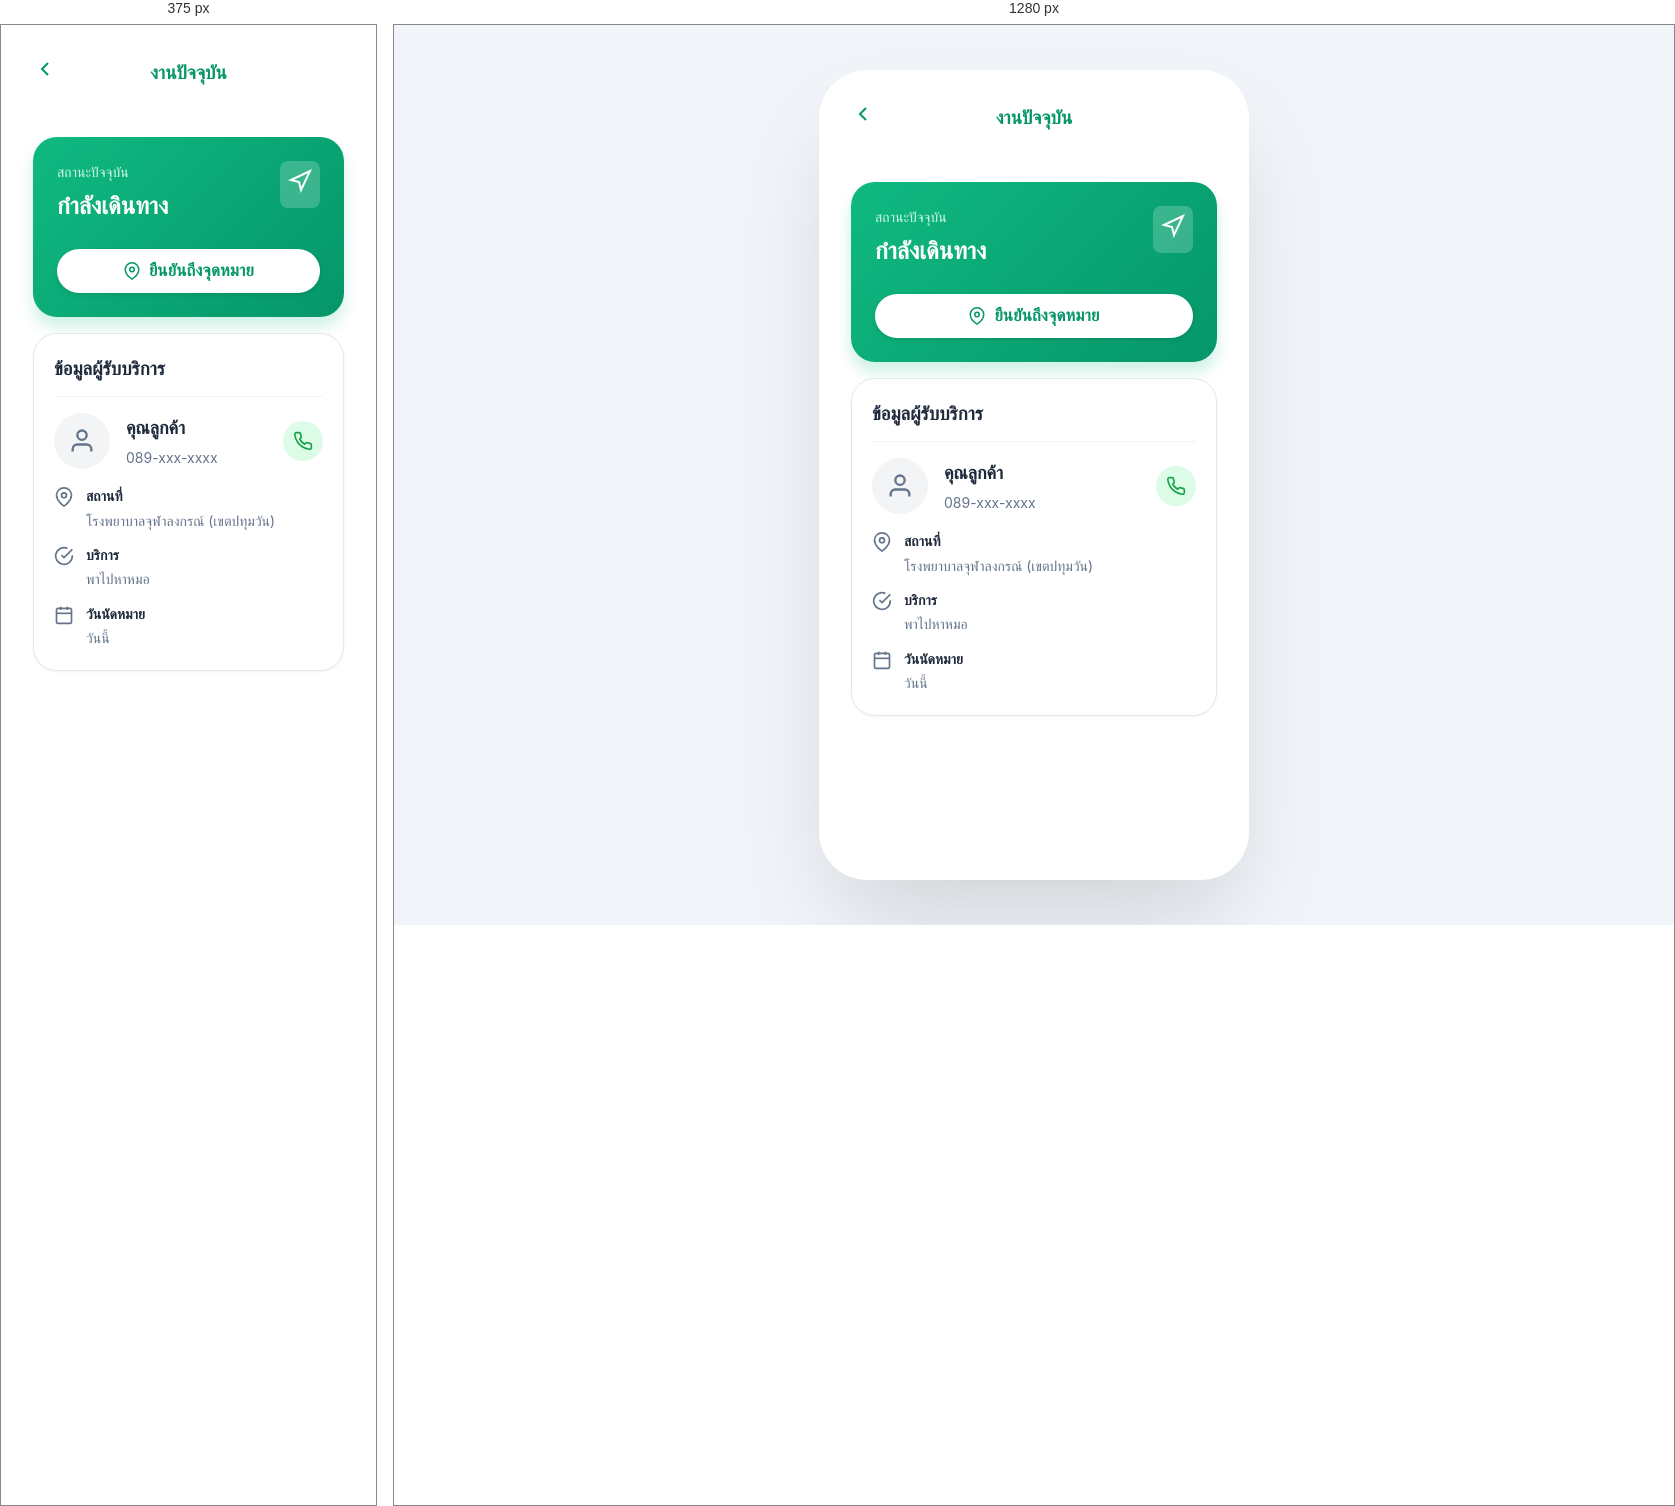
Rendered at 375 px and 1280 px, left to right.

<!-- file: provider-current-job.html -->
<!DOCTYPE html>
<html lang="th">

<head>
    <meta charset="UTF-8">
    <meta name="viewport" content="width=device-width, initial-scale=1.0">
    <title>งานปัจจุบัน - MediCare Link</title>
    <link rel="stylesheet" href="css/style.css">
    <link rel="preconnect" href="https://fonts.googleapis.com">
    <link rel="preconnect" href="https://fonts.gstatic.com" crossorigin>
    <link href="https://fonts.googleapis.com/css2?family=Outfit:wght@300;400;600;800&display=swap" rel="stylesheet">
</head>

<body>
    <div class="mobile-container">
        <div class="header-nav" style="padding: 2rem 2rem 1rem;">
            <a href="provider-jobs.html" style="color: #059669; text-decoration: none;">
                <svg width="24" height="24" viewBox="0 0 24 24" fill="none" stroke="currentColor" stroke-width="2">
                    <path d="m15 18-6-6 6-6" />
                </svg>
            </a>
            <h3 style="font-weight: 800; color: #059669;">งานปัจจุบัน</h3>
            <div style="width: 24px;"></div>
        </div>

        <div class="content-container-with-nav">
            <!-- Status Card -->
            <div class="fade-in"
                style="background: linear-gradient(135deg, #10b981 0%, #059669 100%); border-radius: 1.5rem; padding: 1.5rem; color: white; box-shadow: 0 10px 15px rgba(16, 185, 129, 0.2); margin-bottom: 1rem; position: relative; overflow: hidden;">
                <div style="position: relative; z-index: 10;">
                    <div
                        style="display: flex; justify-content: space-between; align-items: flex-start; margin-bottom: 1rem;">
                        <div>
                            <p style="color: #d1fae5; font-size: 0.875rem; margin-bottom: 0.25rem;">สถานะปัจจุบัน</p>
                            <h2 id="statusText" style="font-size: 1.5rem; font-weight: 800;">กำลังเดินทาง</h2>
                        </div>
                        <div style="background: rgba(255,255,255,0.2); padding: 0.5rem; border-radius: 0.5rem;">
                            <svg id="statusIcon" width="24" height="24" viewBox="0 0 24 24" fill="none" stroke="white"
                                stroke-width="2">
                                <polygon points="3 11 22 2 13 21 11 13 3 11" />
                            </svg>
                        </div>
                    </div>

                    <!-- Action Buttons -->
                    <div id="actionButtons"
                        style="display: grid; grid-template-columns: 1fr; gap: 0.75rem; margin-top: 1.5rem;">
                        <button onclick="updateStatus('arrived')" class="btn"
                            style="background: white; color: #059669; padding: 0.75rem; font-weight: 700; box-shadow: 0 2px 4px rgba(0,0,0,0.1); display: flex; align-items: center; justify-content: center; gap: 0.5rem;">
                            <svg width="18" height="18" viewBox="0 0 24 24" fill="none" stroke="currentColor"
                                stroke-width="2">
                                <path d="M21 10c0 7-9 13-9 13s-9-6-9-13a9 9 0 0 1 18 0z" />
                                <circle cx="12" cy="10" r="3" />
                            </svg>
                            ยืนยันถึงจุดหมาย
                        </button>
                    </div>
                </div>
            </div>

            <!-- Job Details Card -->
            <div class="fade-in"
                style="background: white; padding: 1.25rem; border-radius: 1.5rem; border: 1px solid #e5e7eb; box-shadow: 0 1px 3px rgba(0,0,0,0.05);">
                <h3
                    style="font-weight: 700; margin-bottom: 1rem; padding-bottom: 0.75rem; border-bottom: 1px solid #f3f4f6;">
                    ข้อมูลผู้รับบริการ</h3>

                <div style="display: flex; align-items: center; gap: 1rem; margin-bottom: 1rem;">
                    <div
                        style="width: 3.5rem; height: 3.5rem; background: #f3f4f6; border-radius: 50%; display: flex; align-items: center; justify-content: center; color: var(--text-muted);">
                        <svg width="28" height="28" viewBox="0 0 24 24" fill="none" stroke="currentColor"
                            stroke-width="2">
                            <path d="M20 21v-2a4 4 0 0 0-4-4H8a4 4 0 0 0-4 4v2" />
                            <circle cx="12" cy="7" r="4" />
                        </svg>
                    </div>
                    <div style="flex: 1;">
                        <h4 style="font-weight: 700; font-size: 1.125rem; margin-bottom: 0.25rem;">คุณลูกค้า</h4>
                        <p style="font-size: 0.875rem; color: var(--text-muted);">089-xxx-xxxx</p>
                    </div>
                    <a href="tel:089xxxxxxx"
                        style="width: 2.5rem; height: 2.5rem; background: #dcfce7; border-radius: 50%; display: flex; align-items: center; justify-content: center; color: #16a34a; text-decoration: none;">
                        <svg width="20" height="20" viewBox="0 0 24 24" fill="none" stroke="currentColor"
                            stroke-width="2">
                            <path
                                d="M22 16.92v3a2 2 0 0 1-2.18 2 19.79 19.79 0 0 1-8.63-3.07 19.5 19.5 0 0 1-6-6 19.79 19.79 0 0 1-3.07-8.67A2 2 0 0 1 4.11 2h3a2 2 0 0 1 2 1.72 12.84 12.84 0 0 0 .7 2.81 2 2 0 0 1-.45 2.11L8.09 9.91a16 16 0 0 0 6 6l1.27-1.27a2 2 0 0 1 2.11-.45 12.84 12.84 0 0 0 2.81.7A2 2 0 0 1 22 16.92z" />
                        </svg>
                    </a>
                </div>

                <div style="font-size: 0.875rem;">
                    <div style="display: flex; align-items: flex-start; gap: 0.75rem; margin-bottom: 0.75rem;">
                        <svg width="20" height="20" viewBox="0 0 24 24" fill="none" stroke="var(--text-muted)"
                            stroke-width="2" style="margin-top: 0.125rem;">
                            <path d="M21 10c0 7-9 13-9 13s-9-6-9-13a9 9 0 0 1 18 0z" />
                            <circle cx="12" cy="10" r="3" />
                        </svg>
                        <div>
                            <p style="font-weight: 700; color: var(--text-main); margin-bottom: 0.125rem;">สถานที่</p>
                            <p style="color: var(--text-muted);">โรงพยาบาลจุฬาลงกรณ์ (เขตปทุมวัน)</p>
                        </div>
                    </div>
                    <div style="display: flex; align-items: flex-start; gap: 0.75rem; margin-bottom: 0.75rem;">
                        <svg width="20" height="20" viewBox="0 0 24 24" fill="none" stroke="var(--text-muted)"
                            stroke-width="2" style="margin-top: 0.125rem;">
                            <path d="M22 11.08V12a10 10 0 1 1-5.93-9.14" />
                            <polyline points="22 4 12 14.01 9 11.01" />
                        </svg>
                        <div>
                            <p style="font-weight: 700; color: var(--text-main); margin-bottom: 0.125rem;">บริการ</p>
                            <p style="color: var(--text-muted);">พาไปหาหมอ</p>
                        </div>
                    </div>
                    <div style="display: flex; align-items: flex-start; gap: 0.75rem;">
                        <svg width="20" height="20" viewBox="0 0 24 24" fill="none" stroke="var(--text-muted)"
                            stroke-width="2" style="margin-top: 0.125rem;">
                            <rect x="3" y="4" width="18" height="18" rx="2" ry="2" />
                            <line x1="16" y1="2" x2="16" y2="6" />
                            <line x1="8" y1="2" x2="8" y2="6" />
                            <line x1="3" y1="10" x2="21" y2="10" />
                        </svg>
                        <div>
                            <p style="font-weight: 700; color: var(--text-main); margin-bottom: 0.125rem;">วันนัดหมาย
                            </p>
                            <p style="color: var(--text-muted);">วันนี้</p>
                        </div>
                    </div>
                </div>
            </div>
        </div>
    </div>

    <script>
        let currentStatus = 'coming'; // coming | arrived | in_progress | pending_approval

        function updateStatus(newStatus) {
            currentStatus = newStatus;
            const statusText = document.getElementById('statusText');
            const statusIcon = document.getElementById('statusIcon');
            const actionButtons = document.getElementById('actionButtons');

            if (newStatus === 'arrived') {
                statusText.textContent = 'ถึงจุดหมายแล้ว';
                statusIcon.innerHTML = '<path d="M21 10c0 7-9 13-9 13s-9-6-9-13a9 9 0 0 1 18 0z"/><circle cx="12" cy="10" r="3"/>';
                actionButtons.innerHTML = `
                    <button onclick="updateStatus('in_progress')" class="btn" style="background: #059669; color: white; padding: 0.75rem; font-weight: 700; border: 1px solid rgba(255,255,255,0.3); display: flex; align-items: center; justify-content: center; gap: 0.5rem;">
                        <svg width="18" height="18" viewBox="0 0 24 24" fill="none" stroke="currentColor" stroke-width="2">
                            <circle cx="12" cy="12" r="10"/>
                            <polyline points="12 6 12 12 16 14"/>
                        </svg>
                        เริ่มงาน (Check-in)
                    </button>
                `;
            } else if (newStatus === 'in_progress') {
                statusText.textContent = 'กำลังให้บริการ';
                statusIcon.innerHTML = '<circle cx="12" cy="12" r="10"/><polyline points="12 6 12 12 16 14"/>';
                actionButtons.innerHTML = `
                    <button onclick="updateStatus('pending_approval')" class="btn" style="background: #1f2937; color: white; padding: 0.75rem; font-weight: 700; display: flex; align-items: center; justify-content: center; gap: 0.5rem;">
                        <svg width="18" height="18" viewBox="0 0 24 24" fill="none" stroke="currentColor" stroke-width="2">
                            <path d="M22 11.08V12a10 10 0 1 1-5.93-9.14"/>
                            <polyline points="22 4 12 14.01 9 11.01"/>
                        </svg>
                        ขอจบงาน / รับเงิน
                    </button>
                `;
            } else if (newStatus === 'pending_approval') {
                statusText.textContent = 'รอการยืนยัน';
                statusIcon.innerHTML = '<path d="M12 2v20M17 5H9.5a3.5 3.5 0 0 0 0 7h5a3.5 3.5 0 0 1 0 7H6"/>';
                actionButtons.innerHTML = `
                    <div style="background: rgba(255,255,255,0.2); color: white; padding: 0.75rem; border-radius: 0.75rem; border: 1px solid rgba(255,255,255,0.3); font-weight: 700; display: flex; align-items: center; justify-content: center; gap: 0.5rem;">
                        <svg width="18" height="18" viewBox="0 0 24 24" fill="none" stroke="currentColor" stroke-width="2">
                            <path d="M12 2v20M17 5H9.5a3.5 3.5 0 0 0 0 7h5a3.5 3.5 0 0 1 0 7H6"/>
                        </svg>
                        รอการยืนยันจากลูกค้า...
                    </div>
                `;

                // Simulate user confirmation after 3 seconds
                setTimeout(() => {
                    alert('ลูกค้ายืนยันแล้ว! ได้รับเงิน ฿440 (หลังหัก 20%)');
                    window.location.href = 'provider-dashboard.html';
                }, 3000);
            }
        }
    </script>
</body>

</html>

/* @media block from style.css */
@media (min-width: 440px) {
    .mobile-container {
        border-radius: 3rem;
        height: 90vh;
        margin: 2rem;
    }
}